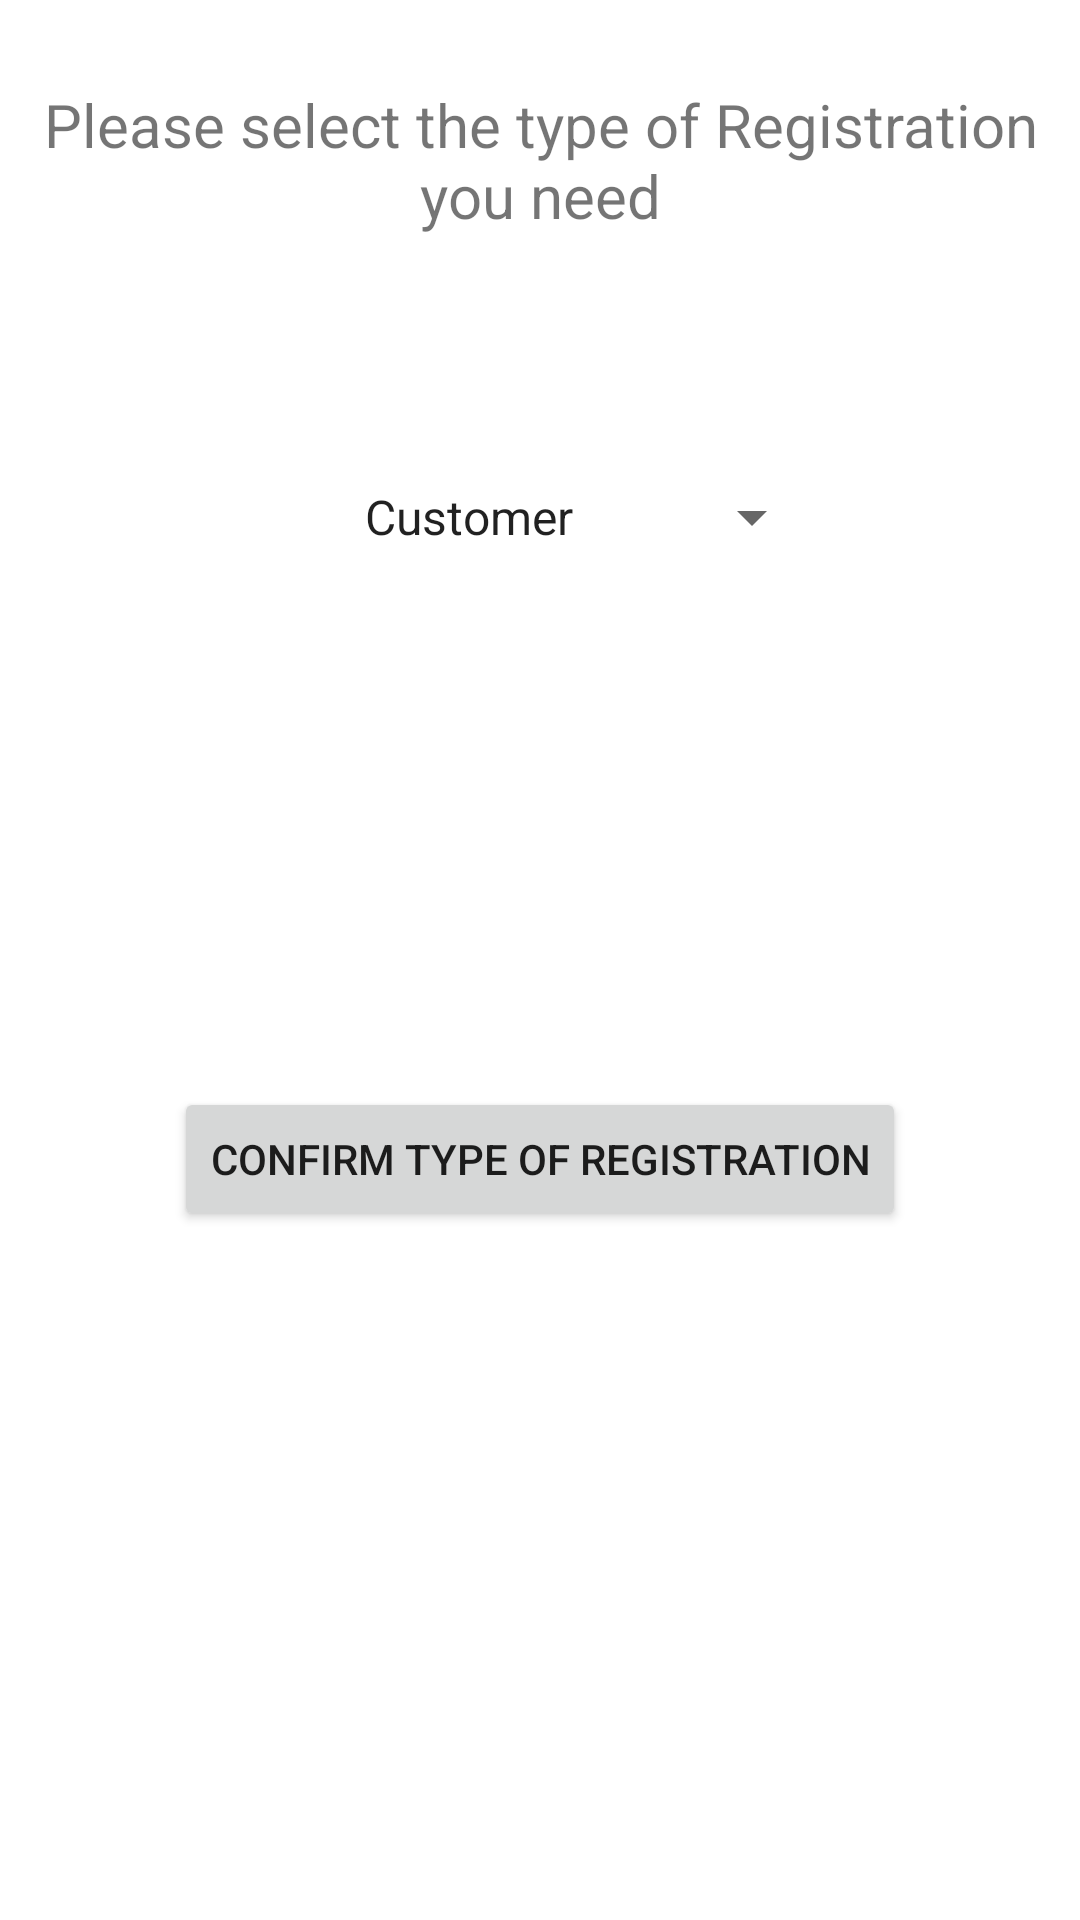

Here is an Android app screen rendered from its layout file. Give the layout XML and the strings, colors and styles it references.
<!-- AndroidManifest.xml: application theme Theme.Foodster_App_MobileAppDevProject -->
<!-- res/layout/activity_register.xml -->
<?xml version="1.0" encoding="utf-8"?>
<androidx.constraintlayout.widget.ConstraintLayout xmlns:android="http://schemas.android.com/apk/res/android"
    xmlns:app="http://schemas.android.com/apk/res-auto"
    xmlns:tools="http://schemas.android.com/tools"
    android:layout_width="match_parent"
    android:layout_height="match_parent"
    tools:context=".RegisterActivity">

    <TextView
        android:id="@+id/textViewEnterDetails"
        android:layout_width="wrap_content"
        android:layout_height="wrap_content"
        android:layout_marginTop="28dp"
        android:layout_marginBottom="51dp"
        android:text="@string/txtForTextViewRegistrationTypeTitle"
        android:textAlignment="center"
        android:textSize="20sp"
        app:layout_constraintBottom_toTopOf="@+id/spinnerTypeOfRegistration"
        app:layout_constraintEnd_toEndOf="parent"
        app:layout_constraintHorizontal_bias="0.0"
        app:layout_constraintStart_toStartOf="parent"
        app:layout_constraintTop_toTopOf="parent" />

    <Spinner
        android:id="@+id/spinnerTypeOfRegistration"
        android:layout_width="189dp"
        android:layout_height="0dp"
        android:layout_marginBottom="425dp"
        android:entries="@array/registerSpinnerArray"
        android:gravity="center"
        android:prompt="@string/registerSpinnerPrompt"
        android:textAlignment="center"
        app:layout_constraintBottom_toBottomOf="parent"
        app:layout_constraintEnd_toEndOf="parent"
        app:layout_constraintStart_toStartOf="parent"
        app:layout_constraintTop_toBottomOf="@+id/textViewEnterDetails" />

    <Button
        android:id="@+id/btnConfirmTypeOfRegistration"
        android:layout_width="wrap_content"
        android:layout_height="wrap_content"
        android:text="@string/txtForButtonOfRegistrationType"
        app:layout_constraintBottom_toBottomOf="parent"
        app:layout_constraintEnd_toEndOf="parent"
        app:layout_constraintStart_toStartOf="parent"
        app:layout_constraintTop_toTopOf="parent"
        app:layout_constraintVertical_bias="0.612" />
</androidx.constraintlayout.widget.ConstraintLayout>
<!-- resources referenced by this layout -->
<resources>
  <string-array name="registerSpinnerArray">
          <item>Customer</item>
          <item>Restaurant</item>
      </string-array>
  <string name="registerSpinnerPrompt">Type of Customer to Register</string>
  <string name="txtForButtonOfRegistrationType">Confirm Type of Registration</string>
  <string name="txtForTextViewRegistrationTypeTitle">Please select the type of Registration you need</string>
  <style name="Theme.Foodster_App_MobileAppDevProject" parent="Theme.MaterialComponents.DayNight.DarkActionBar">
          
          <item name="colorPrimary">@color/purple_500</item>
          <item name="colorPrimaryVariant">@color/purple_700</item>
          <item name="colorOnPrimary">@color/white</item>
          
          <item name="colorSecondary">@color/teal_200</item>
          <item name="colorSecondaryVariant">@color/teal_700</item>
          <item name="colorOnSecondary">@color/black</item>
          
          <item name="android:statusBarColor">?attr/colorPrimaryVariant</item>
          
      </style>
  <!-- not gathered from this repository: default colours our renderer supplied (Android Studio template values) -->
  <color name="purple_500">#FF6200EE</color>
  <color name="purple_700">#FF3700B3</color>
  <color name="teal_200">#FF03DAC5</color>
  <color name="teal_700">#FF018786</color>
  <color name="black">#FF000000</color>
  <color name="white">#FFFFFFFF</color>
</resources>
